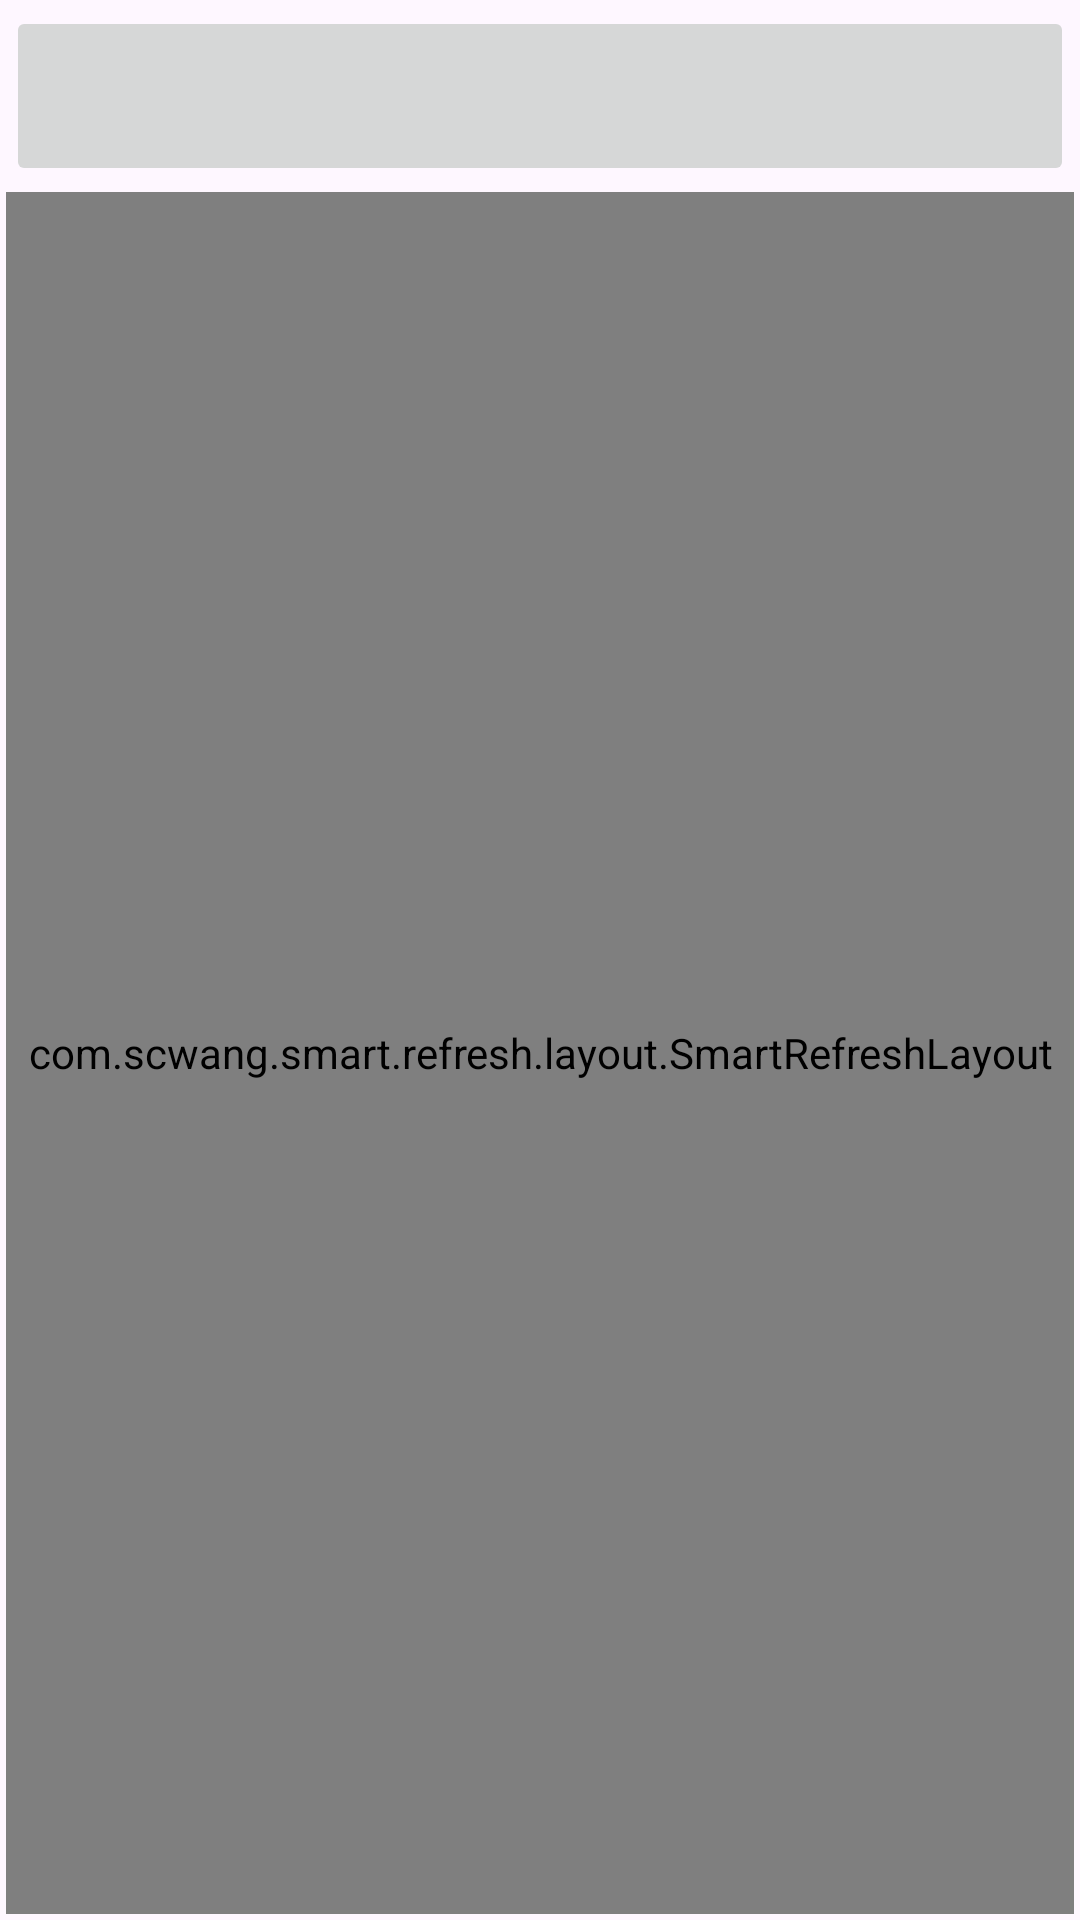

This screen was rendered from an Android layout file. Write that file and the resources it references.
<!-- AndroidManifest.xml: application theme Theme.Retrofit2HiltMVVM -->
<!-- res/layout/aty_test04.xml -->
<?xml version="1.0" encoding="utf-8"?>
<layout xmlns:android="http://schemas.android.com/apk/res/android"
    xmlns:app="http://schemas.android.com/apk/res-auto"
    xmlns:tools="http://schemas.android.com/tools">

    <data>

    </data>

    <androidx.constraintlayout.widget.ConstraintLayout
        android:layout_width="match_parent"
        android:layout_height="match_parent"
        tools:context=".btn03.ui.activity.Test04Activity">

        <ImageButton
            android:id="@+id/search"
            android:layout_width="match_parent"
            android:layout_height="60dp"
            android:layout_marginHorizontal="2dp"
            android:layout_marginTop="2dp"
            android:src="@drawable/baseline_search_24"
            app:layout_constraintLeft_toLeftOf="parent"
            app:layout_constraintRight_toRightOf="parent"
            app:layout_constraintTop_toTopOf="parent" />

        <com.scwang.smart.refresh.layout.SmartRefreshLayout
            android:id="@+id/refreshLayout"
            android:layout_width="match_parent"
            android:layout_height="0dp"
            android:layout_margin="2dp"
            app:layout_constraintBottom_toBottomOf="parent"
            app:layout_constraintLeft_toLeftOf="parent"
            app:layout_constraintRight_toRightOf="parent"
            app:layout_constraintTop_toBottomOf="@id/search">

            <androidx.recyclerview.widget.RecyclerView
                android:id="@+id/rv"
                android:layout_width="match_parent"
                android:layout_height="match_parent"
                android:overScrollMode="never"
                android:scrollbars="none" />

        </com.scwang.smart.refresh.layout.SmartRefreshLayout>

    </androidx.constraintlayout.widget.ConstraintLayout>
</layout>
<!-- resources referenced by this layout -->
<resources>
  <style name="Theme.Retrofit2HiltMVVM" parent="Base.Theme.Retrofit2HiltMVVM" />
  <style name="Base.Theme.Retrofit2HiltMVVM" parent="Theme.Material3.DayNight.NoActionBar">
          
          
      </style>
</resources>
